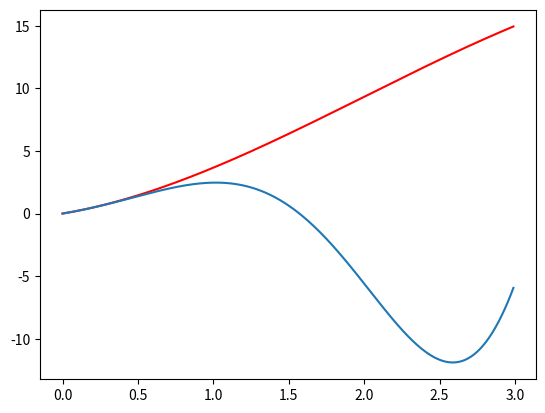

This chart was generated by the following Python code:
import numpy as np
import matplotlib.pyplot as plt
import sympy as sp
from math import factorial

x = sp.symbols('x')
f = sp.exp(x) * sp.sin(2 * x)
N = 3  # Grado del polinomio
xo = 0  # Construccion de polinomio alrededor alrededor del centro xo
Sum = 0
for k in range(N + 1):
    df = sp.diff(f, x, k)
    df = sp.lambdify(x, df)
    T = df(xo) / factorial(k) * (x - xo) ** k
    Sum = Sum + T
print(Sum)

X = np.arange(0, 3, 0.01)
poly = sp.lambdify(x, Sum)
func = sp.lambdify(x, f)

print('P(0.5)=', poly(0.5), 'f(0.5)=', func(0.5), 'Error=', np.abs((poly(0.5) - func(0.5))))
plt.plot(X, poly(X), 'r', X, func(X))
plt.show()
